2-way image classification set "plates_augmented" from GitHub (calvarado2004/csca5642-cleaned-vs-dirty); label vocabulary: cleaned, dirty.

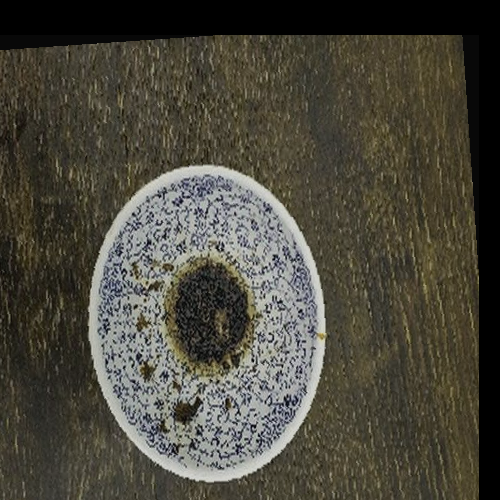
Label: dirty

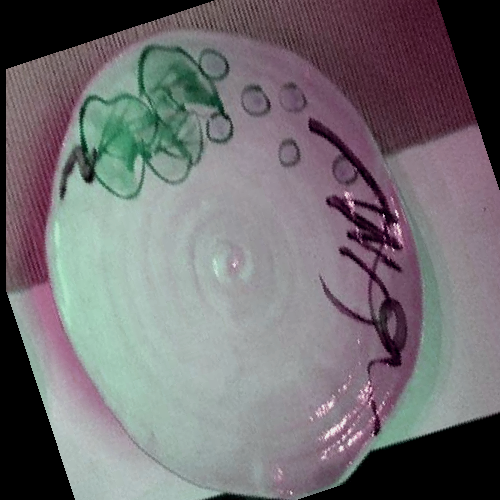
Label: cleaned

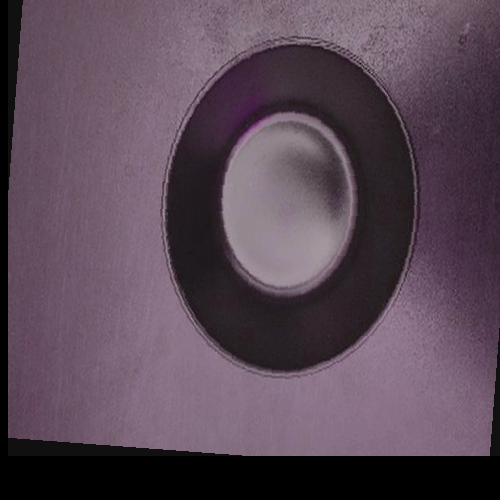
Label: cleaned

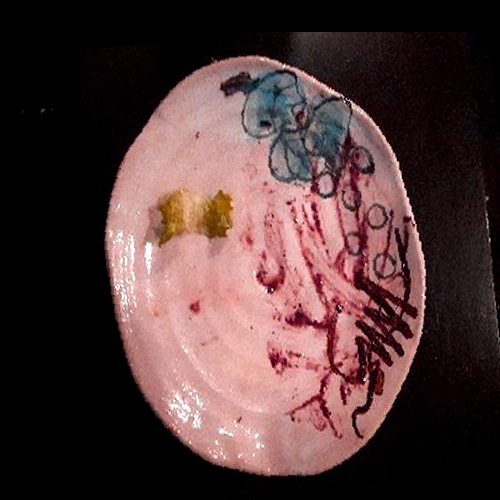
Label: dirty

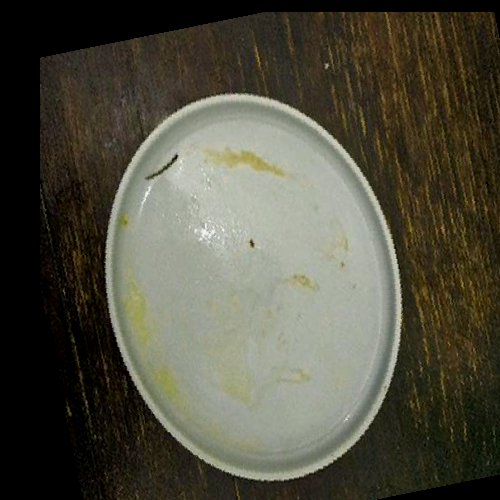
Label: dirty

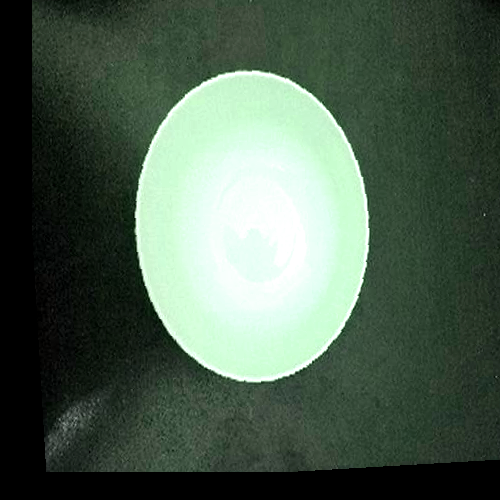
Label: cleaned
